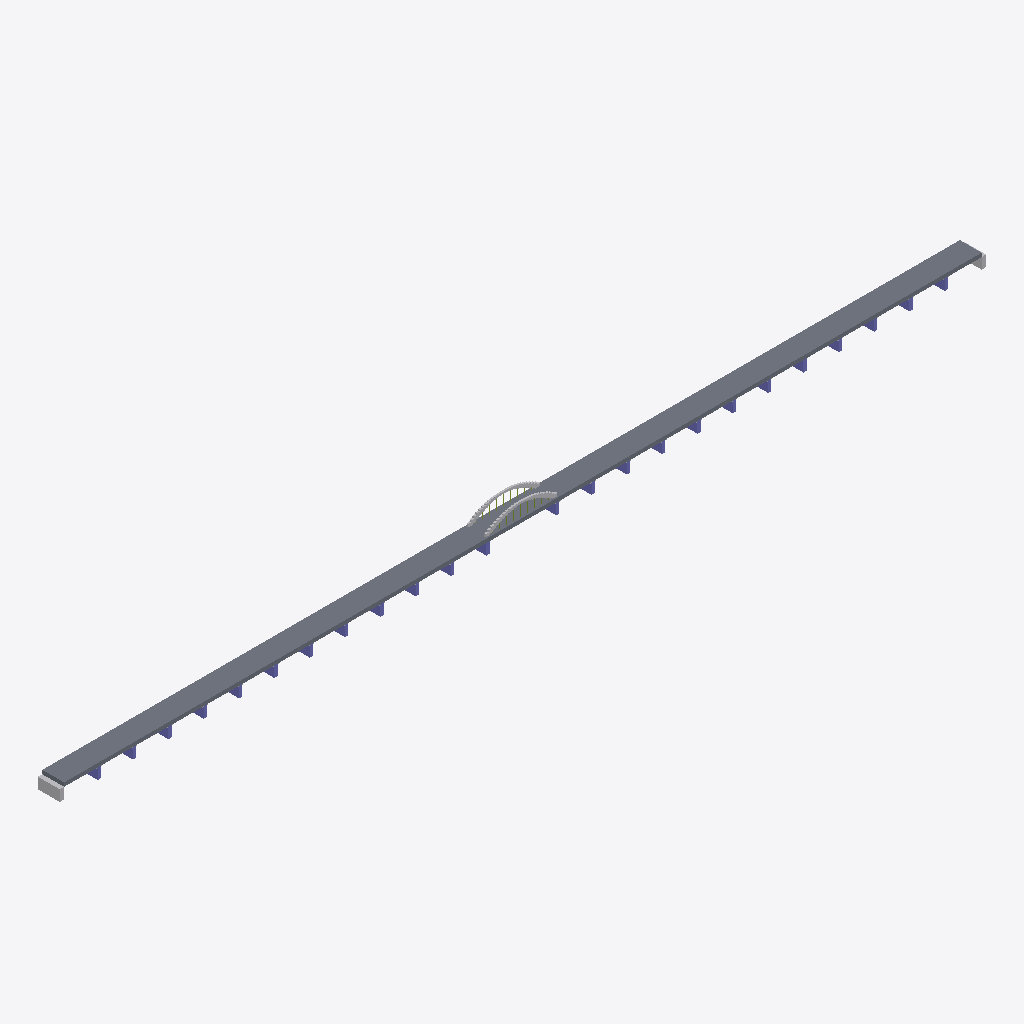
Isometric view of an IFC building model (IFC-SPF (STEP), schema IFC4, length unit metre), seen from the south-west, elements coloured by IFC class: 24 columns (violet), 2 other elements (light grey), 1 slab (grey).
Extent 848.9 m × 20.0 m × 25.8 m (x, y, z). Storeys (1): deck level at 0.00 m. Elements (117): 74 IfcBuildingElementProxy, 24 IfcColumn, 18 IfcMember, 1 IfcSlab.

HEADER;
FILE_DESCRIPTION(('ViewDefinition [CoordinationView]'),'2;1');
FILE_NAME('','2026-09-16T11:37:04',(''),(''),'IfcOpenShell 0.8.5-1c5b825','IfcOpenShell 0.8.5-1c5b825','');
FILE_SCHEMA(('IFC4'));
ENDSEC;
DATA;
#15=IFCPROJECT('2mQrGryxjBIA4pWvze7gZB',#5,'한강대교 프록시 교량','proxy from measured specs — not a surveyed BIM',$,$,$,(#13),#10);
#17=IFCSITE('0K$thjDRP7qQnG79e_9B$J',#5,'bridge site',$,$,#16,$,$,.ELEMENT.,$,$,$,$,$);
#19=IFCBUILDING('33mgSDLRz6cBLWKMRYUdxz',#5,'한강대교 프록시 교량',$,$,#18,$,$,.ELEMENT.,$,$,$);
#21=IFCBUILDINGSTOREY('3bC2t1Eqr03PWm3VgRH9tZ',#5,'deck level',$,$,#20,$,$,.ELEMENT.,$);
#40=IFCSLAB('0YM3I759A5W_GV68T553U9',#5,'S1','proxy from measured specs — not a surveyed BIM',$,#30,#39,$,.FLOOR.);
#677=IFCBUILDINGELEMENTPROXY('2MCTG_DWCT0T0BG7XTSE79',#5,'A1','proxy from measured specs — not a surveyed BIM',$,#667,#676,$,$);
#690=IFCBUILDINGELEMENTPROXY('2OGEJD$YK0WUNM9_ZSXE62',#5,'A2','proxy from measured specs — not a surveyed BIM',$,#680,#689,$,$);
#339=IFCCOLUMN('18ICDM9YHHOJJ6O16IPZKI',#5,'P12','proxy from measured specs — not a surveyed BIM',$,#329,#338,$,.COLUMN.);
#261=IFCCOLUMN('114_IYP2L846A0N0J$WU1C',#5,'P9','proxy from measured specs — not a surveyed BIM',$,#251,#260,$,.COLUMN.);
#105=IFCCOLUMN('1Y62P11NBRR24SWDK7FQZU',#5,'P3','proxy from measured specs — not a surveyed BIM',$,#95,#104,$,.COLUMN.);
#469=IFCCOLUMN('0Y8$ZTYPCW6944S3$4AK2K',#5,'P17','proxy from measured specs — not a surveyed BIM',$,#459,#468,$,.COLUMN.);
#547=IFCCOLUMN('16A11RRIC2H3LI57AMHWRM',#5,'P20','proxy from measured specs — not a surveyed BIM',$,#537,#546,$,.COLUMN.);
#183=IFCCOLUMN('1KT8$YBA_7EUXWLEBHQN3D',#5,'P6','proxy from measured specs — not a surveyed BIM',$,#173,#182,$,.COLUMN.);
#625=IFCCOLUMN('36WNBLKWXKV3R4SVSL8YIL',#5,'P23','proxy from measured specs — not a surveyed BIM',$,#615,#624,$,.COLUMN.);
#209=IFCCOLUMN('2TD1KHFDVGR5VZG$91VI3E',#5,'P7','proxy from measured specs — not a surveyed BIM',$,#199,#208,$,.COLUMN.);
#53=IFCCOLUMN('3ANI13SIM2BOZ82_XB4U1P',#5,'P1','proxy from measured specs — not a surveyed BIM',$,#43,#52,$,.COLUMN.);
#287=IFCCOLUMN('0LFFZCQLEYTEF986A2$L2K',#5,'P10','proxy from measured specs — not a surveyed BIM',$,#277,#286,$,.COLUMN.);
#391=IFCCOLUMN('3DC5GJ9843BDRF$ARA55X_',#5,'P14','proxy from measured specs — not a surveyed BIM',$,#381,#390,$,.COLUMN.);
#651=IFCCOLUMN('02Q4PQ0$DEBAWJNMVOY5W3',#5,'P24','proxy from measured specs — not a surveyed BIM',$,#641,#650,$,.COLUMN.);
#417=IFCCOLUMN('1BLXO7G92PU_NJ5X2BCAJ2',#5,'P15','proxy from measured specs — not a surveyed BIM',$,#407,#416,$,.COLUMN.);
#131=IFCCOLUMN('2IXSZ5NNRJNPFYUKCI9U4Y',#5,'P4','proxy from measured specs — not a surveyed BIM',$,#121,#130,$,.COLUMN.);
#495=IFCCOLUMN('27GWM8SUGP9U3PTX5I70CK',#5,'P18','proxy from measured specs — not a surveyed BIM',$,#485,#494,$,.COLUMN.);
#573=IFCCOLUMN('1WVWJ12F78LZM_E$H__06A',#5,'P21','proxy from measured specs — not a surveyed BIM',$,#563,#572,$,.COLUMN.);
#157=IFCCOLUMN('1931DH$ILHL3BKOBA$9ZD8',#5,'P5','proxy from measured specs — not a surveyed BIM',$,#147,#156,$,.COLUMN.);
#599=IFCCOLUMN('06$53IPXON0U8XY7S254Y9',#5,'P22','proxy from measured specs — not a surveyed BIM',$,#589,#598,$,.COLUMN.);
#235=IFCCOLUMN('1ZP3TLTM07GQSSXHYOI8CQ',#5,'P8','proxy from measured specs — not a surveyed BIM',$,#225,#234,$,.COLUMN.);
#313=IFCCOLUMN('2FXUX$RE$GJP$$AFOTLE3L',#5,'P11','proxy from measured specs — not a surveyed BIM',$,#303,#312,$,.COLUMN.);
#521=IFCCOLUMN('2PQJD6OKNF5TLR9Z39XW$H',#5,'P19','proxy from measured specs — not a surveyed BIM',$,#511,#520,$,.COLUMN.);
#79=IFCCOLUMN('0RH4O$RZCA0A9GYV5JY$P8',#5,'P2','proxy from measured specs — not a surveyed BIM',$,#69,#78,$,.COLUMN.);
#365=IFCCOLUMN('1U7XXJZM9613WG2N7WZDS9',#5,'P13','proxy from measured specs — not a surveyed BIM',$,#355,#364,$,.COLUMN.);
#443=IFCCOLUMN('2_VB46G9JBGB4US44K0GO2',#5,'P16','proxy from measured specs — not a surveyed BIM',$,#433,#442,$,.COLUMN.);
ENDSEC;
